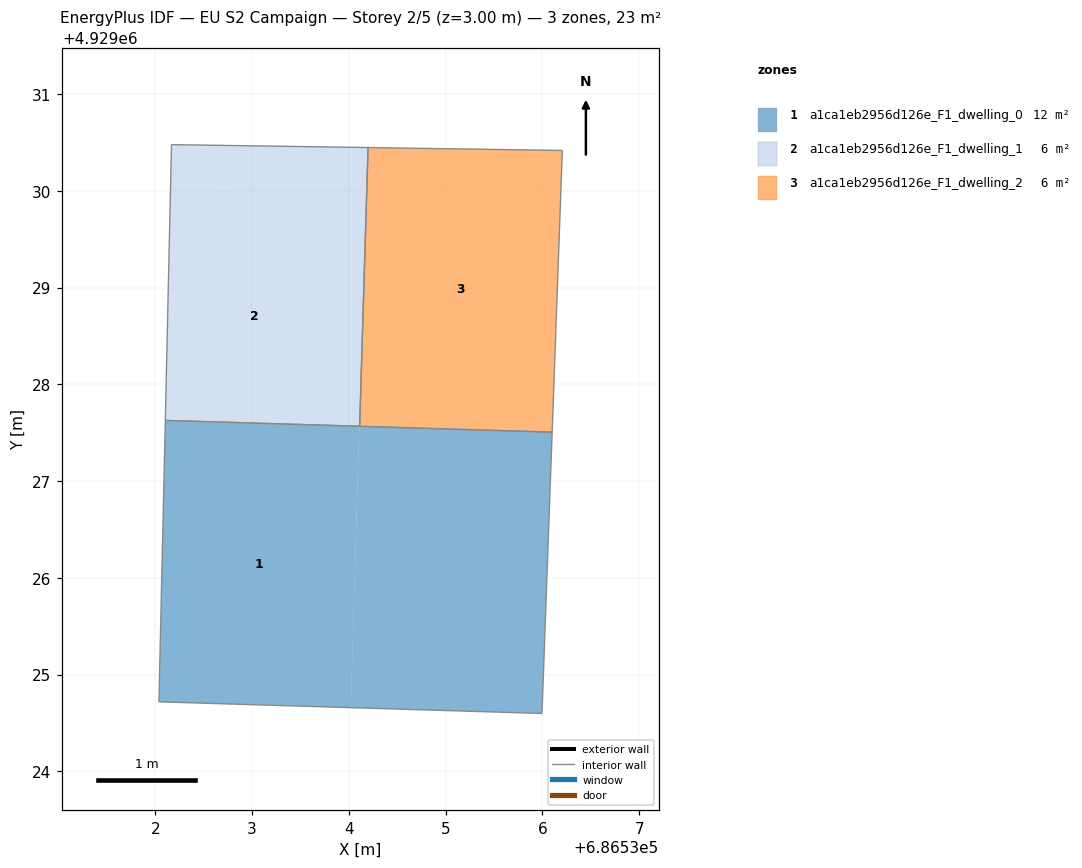
=== STOREY PLAN SPEC (per zone: floor XY polygon, exterior-wall plan segments, windows/doors) ===
zone 1: a1ca1eb2956d126e_F1_dwelling_0  (11.6 m²)
  floor: (686534.11, 4929027.56) (686534.02, 4929024.66) (686532.04, 4929024.72) (686532.10, 4929027.62)
  floor: (686536.10, 4929027.51) (686536.00, 4929024.60) (686534.02, 4929024.66) (686534.11, 4929027.56)
  interior walls: 4
zone 2: a1ca1eb2956d126e_F1_dwelling_1  (5.8 m²)
  floor: (686534.15, 4929028.98) (686534.11, 4929027.57) (686532.10, 4929027.63) (686532.17, 4929030.48)
  floor: (686534.19, 4929030.45) (686534.15, 4929028.98) (686532.17, 4929030.48)
  interior walls: 4
zone 3: a1ca1eb2956d126e_F1_dwelling_2  (5.8 m²)
  floor: (686536.21, 4929030.42) (686536.10, 4929027.51) (686534.11, 4929027.57) (686534.20, 4929030.45)
  interior walls: 4

=== DERIVED (storey summary) ===
Building: EU S2 Campaign
Storey: 2 of 5  (floor level z = 3.00 m)
Storey gross floor area: 23.1 m²
Zones on this storey: 3
  - a1ca1eb2956d126e_F1_dwelling_0: floor 11.6 m²
  - a1ca1eb2956d126e_F1_dwelling_1: floor 5.8 m²
  - a1ca1eb2956d126e_F1_dwelling_2: floor 5.8 m²
Zone adjacency: (none detected)